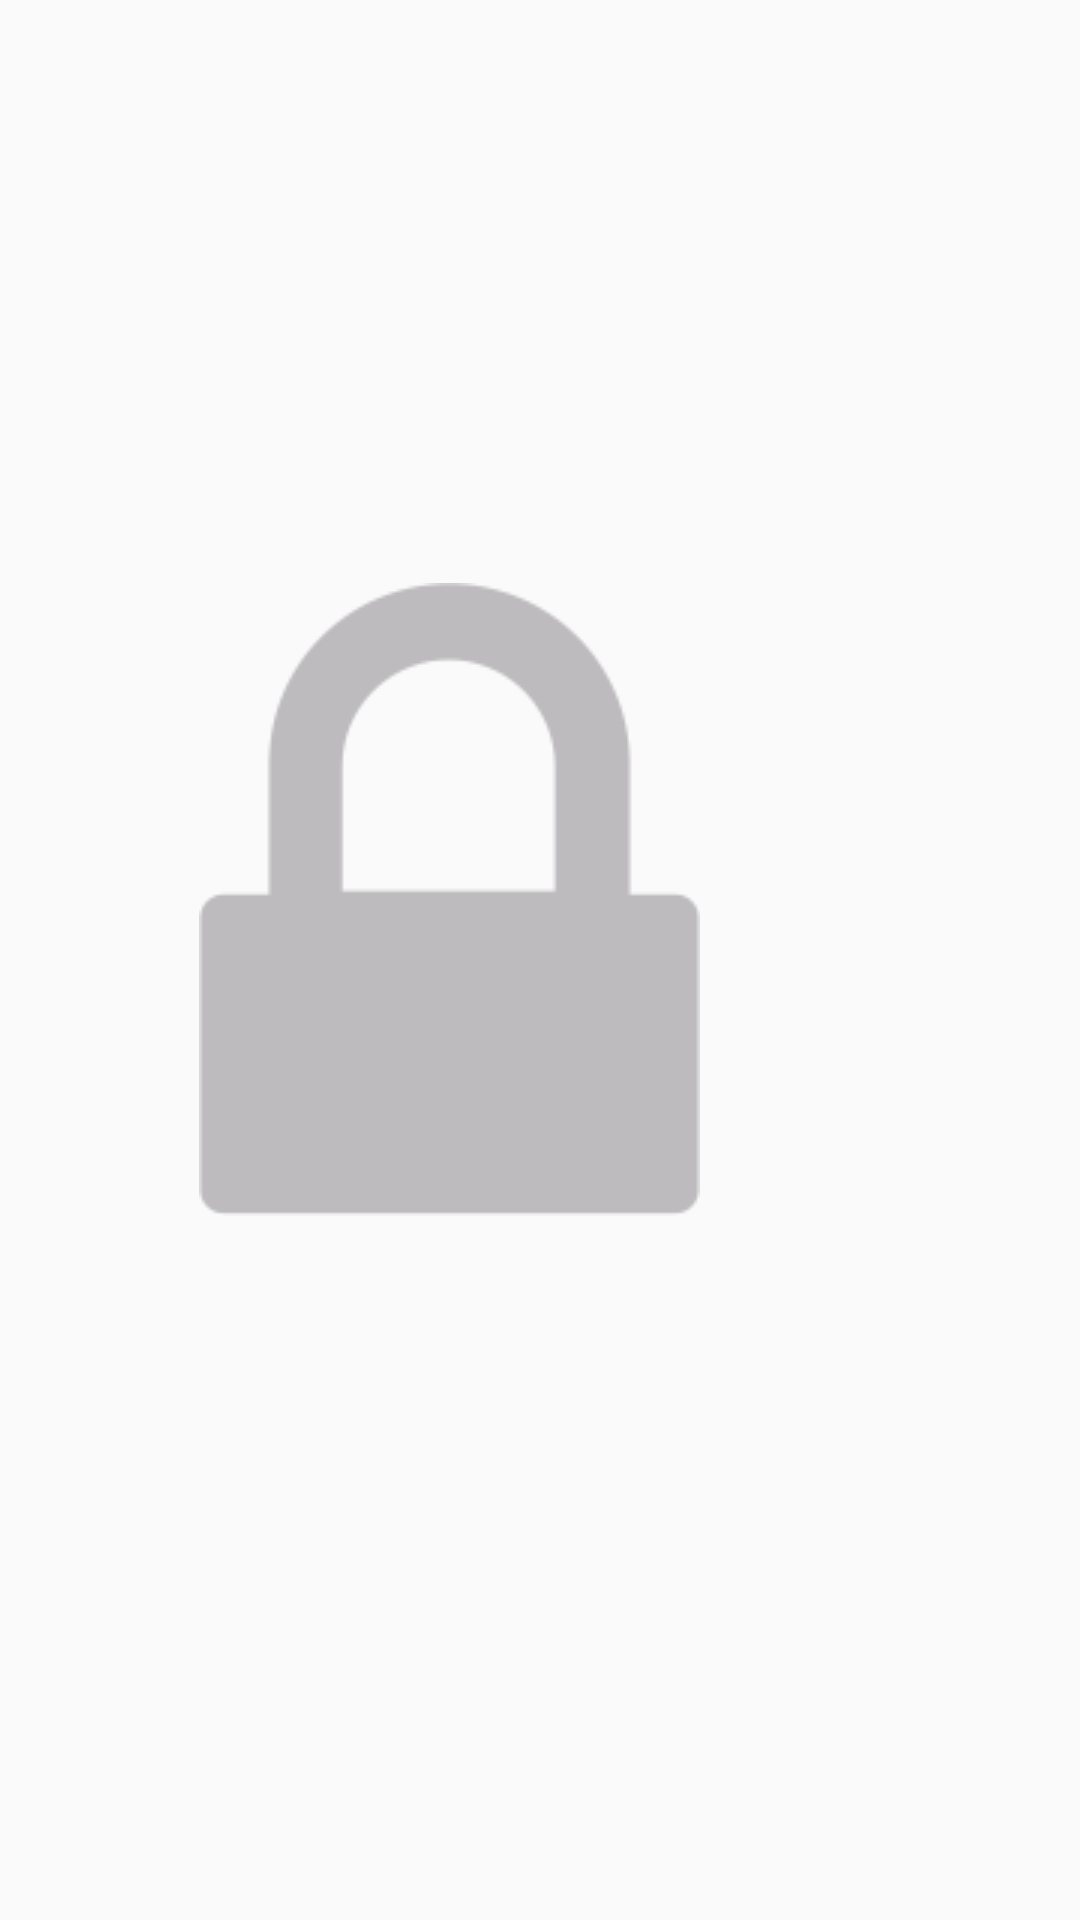

Reconstruct the res/layout file that produces this screen, plus the resources it refers to.
<!-- AndroidManifest.xml: application theme AppTheme -->
<!-- res/layout/layout_dialog_unlock_press_unlock_mode.xml -->
<?xml version="1.0" encoding="utf-8"?>
<android.support.constraint.ConstraintLayout
    xmlns:android="http://schemas.android.com/apk/res/android" android:layout_width="match_parent"
    android:layout_height="match_parent">

    <FrameLayout
        android:layout_width="300dp"
        android:layout_height="600dp"

        >

        <TextView
            android:layout_width="wrap_content"
            android:layout_height="wrap_content"
            android:layout_gravity="center|top"
            android:text="2"
            android:typeface="serif"
            android:textStyle="bold"
            android:textColor="@android:color/white"
            android:textSize="150sp"
            android:id="@+id/tv_counter"
            android:visibility="invisible"

            />

        <ImageButton
            android:layout_width="wrap_content"
            android:layout_height="wrap_content"
            android:layout_gravity="center"
            android:src="@drawable/dialog_btn_lock"
            android:background="@null"
            android:id="@+id/ib_lock"
            />

    </FrameLayout>

</android.support.constraint.ConstraintLayout>
<!-- resources referenced by this layout -->
<resources>
  <!-- drawable dialog_btn_lock (drawable) -->
  <?xml version="1.0" encoding="utf-8"?>
  <selector
  xmlns:android="http://schemas.android.com/apk/res/android">
  <item android:state_pressed="true" android:drawable="@mipmap/dialog_lock_press" />
  <item android:state_enabled="false" android:drawable="@mipmap/dialog_lock_normal" />
  <item android:drawable="@mipmap/dialog_lock_normal" />
  </selector>
  <style name="AppTheme" parent="Theme.AppCompat.Light.DarkActionBar">
          
          <item name="colorPrimary">@color/colorPrimary</item>
          <item name="colorPrimaryDark">@color/colorPrimaryDark</item>
          <item name="colorAccent">@color/colorAccent</item>
      </style>
  <color name="colorPrimary">#3F51B5</color>
  <color name="colorPrimaryDark">#303F9F</color>
  <color name="colorAccent">#FF4081</color>
</resources>
